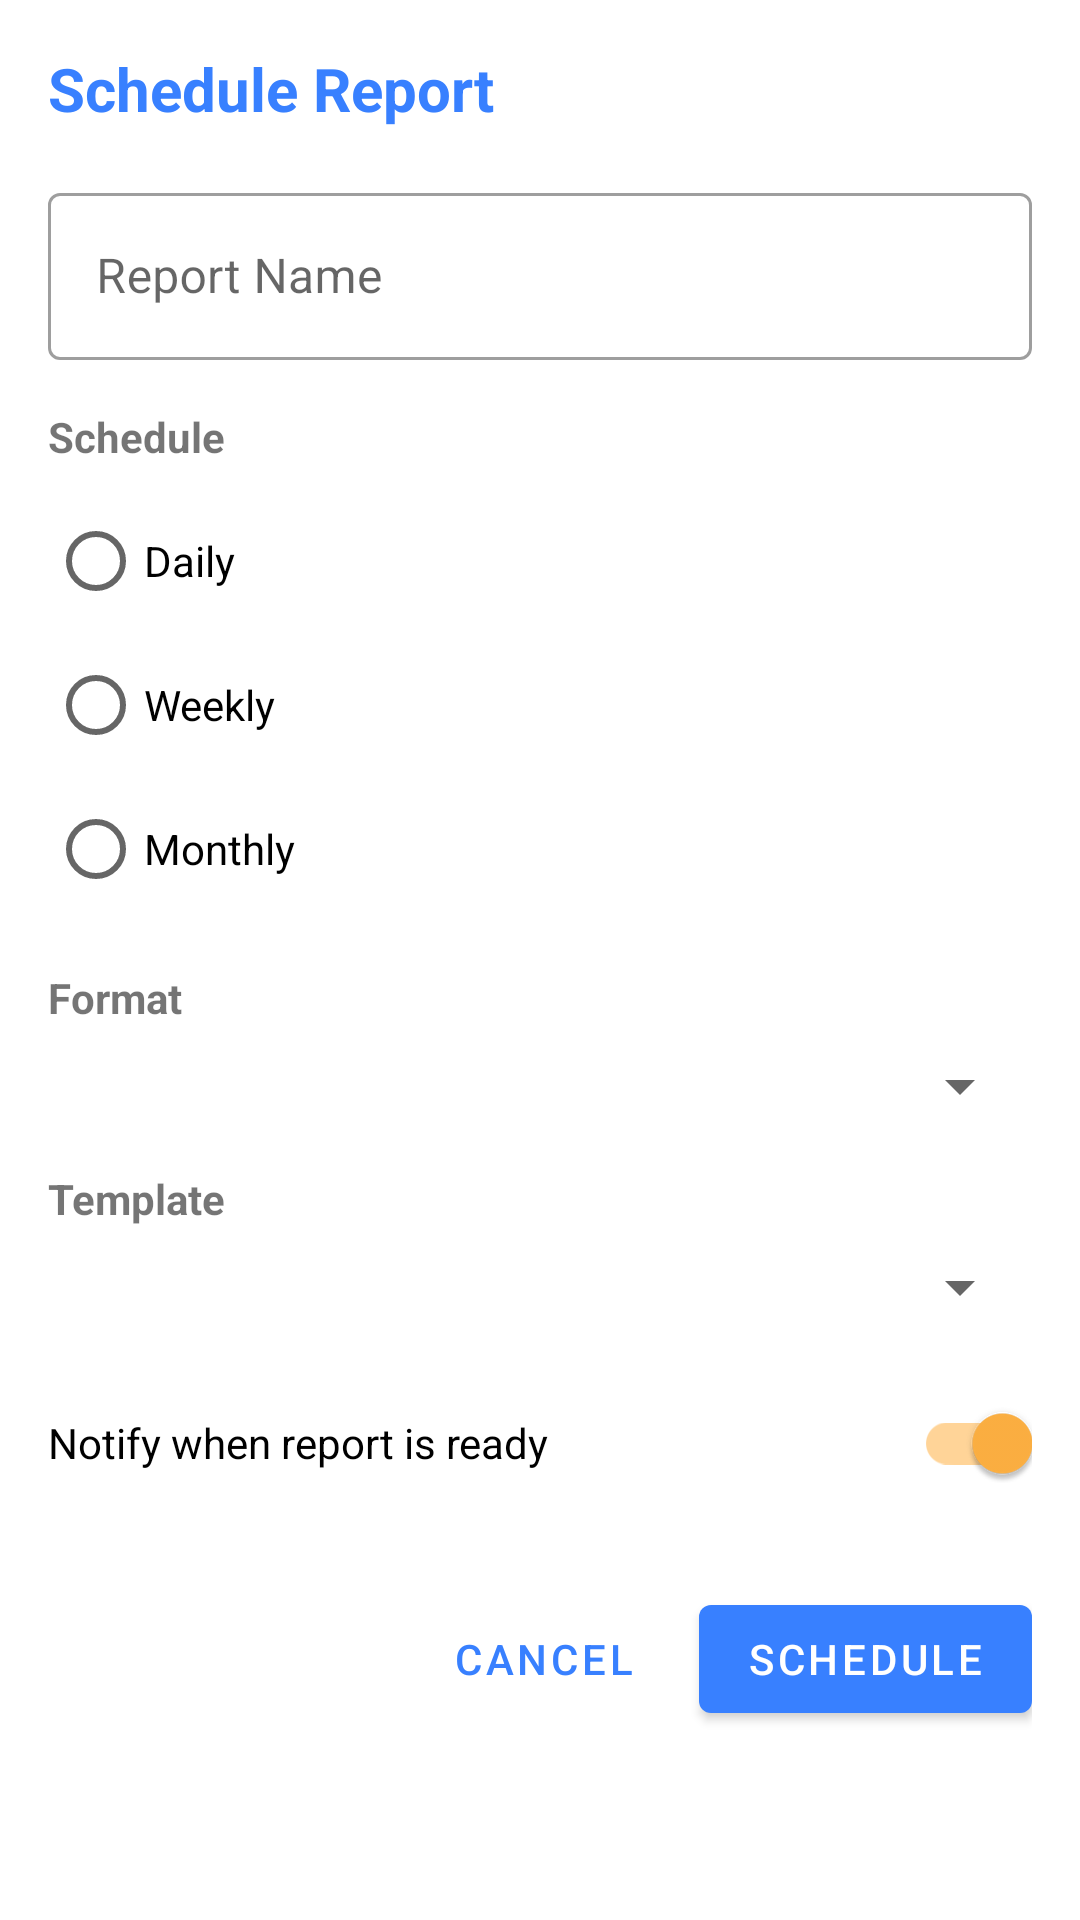

Layout XML and referenced resources for this Android screen:
<!-- AndroidManifest.xml: application theme Theme.CryptoTracker -->
<!-- res/layout/dialog_schedule_report.xml -->
<?xml version="1.0" encoding="utf-8"?>
<ScrollView xmlns:android="http://schemas.android.com/apk/res/android"
    xmlns:app="http://schemas.android.com/apk/res-auto"
    android:layout_width="match_parent"
    android:layout_height="wrap_content">

    <LinearLayout
        android:layout_width="match_parent"
        android:layout_height="wrap_content"
        android:orientation="vertical"
        android:padding="16dp">

        <TextView
            android:layout_width="wrap_content"
            android:layout_height="wrap_content"
            android:text="Schedule Report"
            android:textColor="@color/primary"
            android:textSize="20sp"
            android:textStyle="bold" />

        <com.google.android.material.textfield.TextInputLayout
            android:id="@+id/reportNameInput"
            style="@style/Widget.MaterialComponents.TextInputLayout.OutlinedBox"
            android:layout_width="match_parent"
            android:layout_height="wrap_content"
            android:layout_marginTop="16dp"
            android:hint="Report Name">

            <com.google.android.material.textfield.TextInputEditText
                android:layout_width="match_parent"
                android:layout_height="wrap_content" />

        </com.google.android.material.textfield.TextInputLayout>

        <TextView
            android:layout_width="wrap_content"
            android:layout_height="wrap_content"
            android:layout_marginTop="16dp"
            android:text="Schedule"
            android:textStyle="bold" />

        <RadioGroup
            android:id="@+id/scheduleGroup"
            android:layout_width="match_parent"
            android:layout_height="wrap_content"
            android:layout_marginTop="8dp">

            <RadioButton
                android:id="@+id/dailySchedule"
                android:layout_width="wrap_content"
                android:layout_height="wrap_content"
                android:text="Daily" />

            <RadioButton
                android:id="@+id/weeklySchedule"
                android:layout_width="wrap_content"
                android:layout_height="wrap_content"
                android:text="Weekly" />

            <RadioButton
                android:id="@+id/monthlySchedule"
                android:layout_width="wrap_content"
                android:layout_height="wrap_content"
                android:text="Monthly" />

        </RadioGroup>

        <TextView
            android:layout_width="wrap_content"
            android:layout_height="wrap_content"
            android:layout_marginTop="16dp"
            android:text="Format"
            android:textStyle="bold" />

        <Spinner
            android:id="@+id/formatSpinner"
            android:layout_width="match_parent"
            android:layout_height="wrap_content"
            android:layout_marginTop="8dp" />

        <TextView
            android:layout_width="wrap_content"
            android:layout_height="wrap_content"
            android:layout_marginTop="16dp"
            android:text="Template"
            android:textStyle="bold" />

        <Spinner
            android:id="@+id/templateSpinner"
            android:layout_width="match_parent"
            android:layout_height="wrap_content"
            android:layout_marginTop="8dp" />

        <com.google.android.material.switchmaterial.SwitchMaterial
            android:id="@+id/notificationSwitch"
            android:layout_width="match_parent"
            android:layout_height="wrap_content"
            android:layout_marginTop="16dp"
            android:checked="true"
            android:text="Notify when report is ready" />

        <LinearLayout
            android:layout_width="match_parent"
            android:layout_height="wrap_content"
            android:layout_marginTop="24dp"
            android:gravity="end"
            android:orientation="horizontal">

            <com.google.android.material.button.MaterialButton
                android:id="@+id/cancelButton"
                style="@style/Widget.MaterialComponents.Button.TextButton"
                android:layout_width="wrap_content"
                android:layout_height="wrap_content"
                android:layout_marginEnd="8dp"
                android:text="Cancel" />

            <com.google.android.material.button.MaterialButton
                android:id="@+id/scheduleButton"
                android:layout_width="wrap_content"
                android:layout_height="wrap_content"
                android:text="Schedule" />

        </LinearLayout>

    </LinearLayout>

</ScrollView>
<!-- resources referenced by this layout -->
<resources>
  <color name="primary">#3880ff</color>
  <style name="Theme.CryptoTracker" parent="Theme.MaterialComponents.Light.NoActionBar">
          <item name="colorPrimary">@color/primary</item>
          <item name="colorPrimaryDark">@color/primary_dark</item>
          <item name="colorPrimaryVariant">@color/primary_light</item>
          <item name="colorSecondary">@color/secondary</item>
          <item name="colorAccent">@color/accent</item>
          <item name="android:windowBackground">@color/white</item>
          <item name="android:statusBarColor">@color/primary</item>
      </style>
  <color name="primary_dark">#3171e0</color>
  <color name="primary_light">#4d8dff</color>
  <color name="secondary">#2c2c54</color>
  <color name="accent">#ffb142</color>
  <color name="white">#FFFFFF</color>
</resources>
